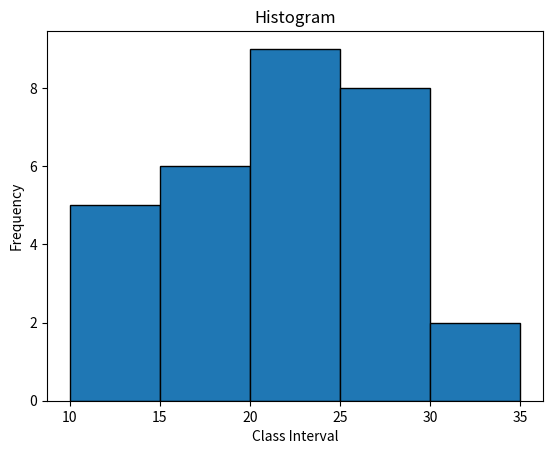

Reproduce this figure in Python.
import matplotlib.pyplot as plt

classes=[10,15,20,25,30,35]
data = (
    [12.5]*5 +
    [17.5]*6 +
    [22.5]*9 +
    [27.5]*8 +
    [32.5]*2
)

plt.hist(data, bins=classes, edgecolor="black")

plt.title("Histogram")
plt.xlabel("Class Interval")
plt.ylabel("Frequency")

plt.show()
